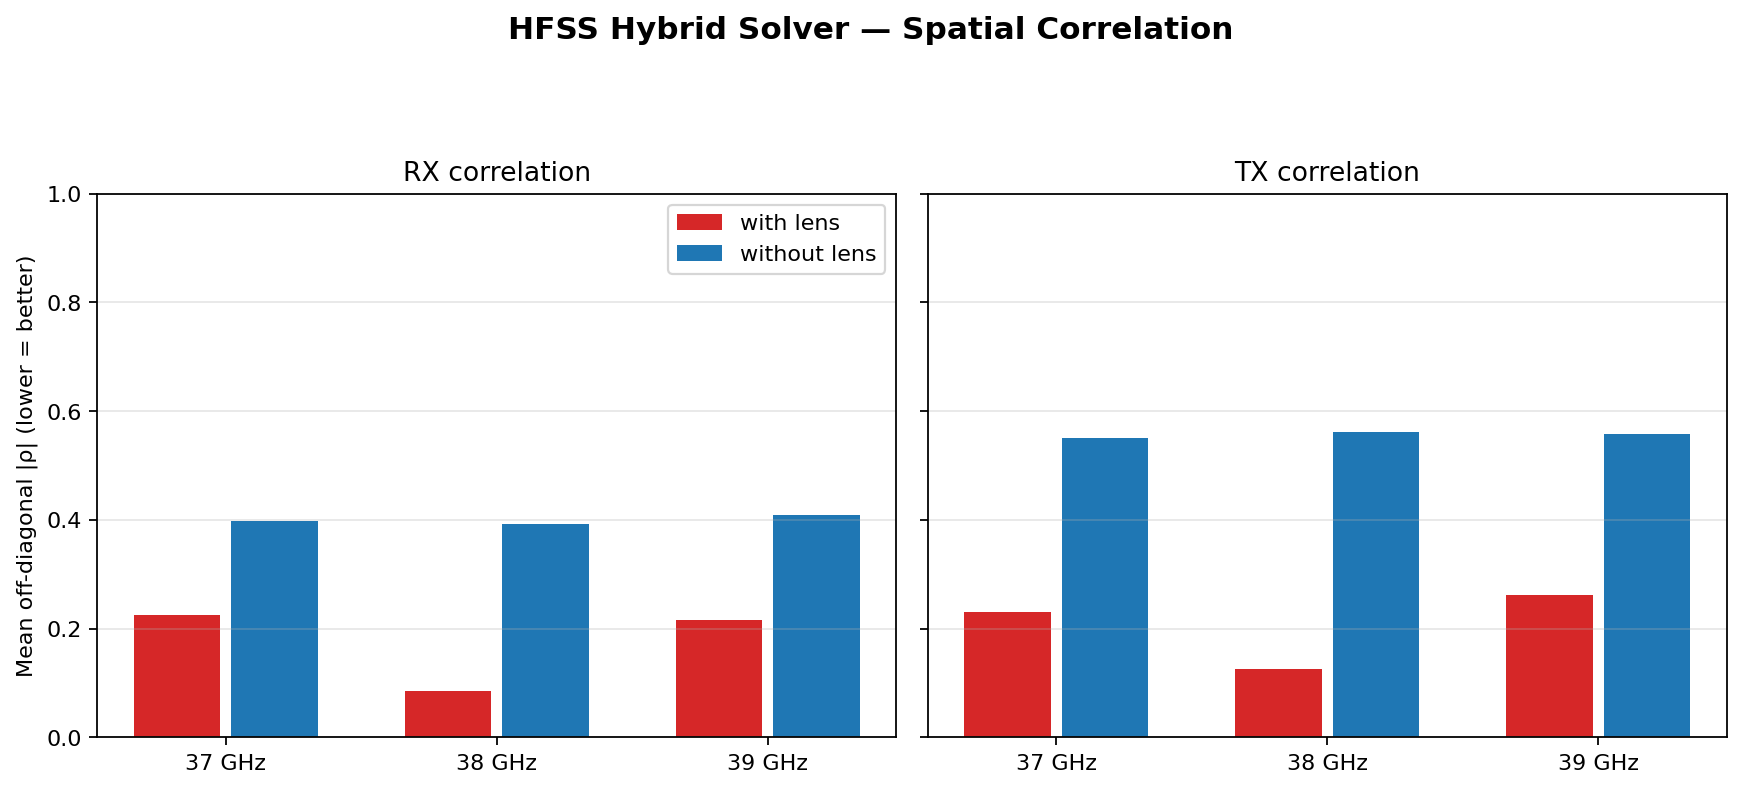

The table this chart was drawn from, first rows:
source, lens, freq_ghz, side, mean_off_diagonal_correlation, maximum_off_diagonal_correlation
HFSS Hybrid Solver, with, 37.0, rx, 0.2244, 0.3249
HFSS Hybrid Solver, with, 37.0, tx, 0.2313, 0.3275
HFSS Hybrid Solver, with, 38.0, rx, 0.08536, 0.1281
HFSS Hybrid Solver, with, 38.0, tx, 0.1263, 0.1826
HFSS Hybrid Solver, with, 39.0, rx, 0.2155, 0.4329
HFSS Hybrid Solver, with, 39.0, tx, 0.2617, 0.4153
HFSS Hybrid Solver, without, 37.0, rx, 0.3987, 0.8163
HFSS Hybrid Solver, without, 37.0, tx, 0.5508, 0.7286
HFSS Hybrid Solver, without, 38.0, rx, 0.3932, 0.8149
HFSS Hybrid Solver, without, 38.0, tx, 0.5612, 0.7569
HFSS Hybrid Solver, without, 39.0, rx, 0.4084, 0.8417
HFSS Hybrid Solver, without, 39.0, tx, 0.5579, 0.775
